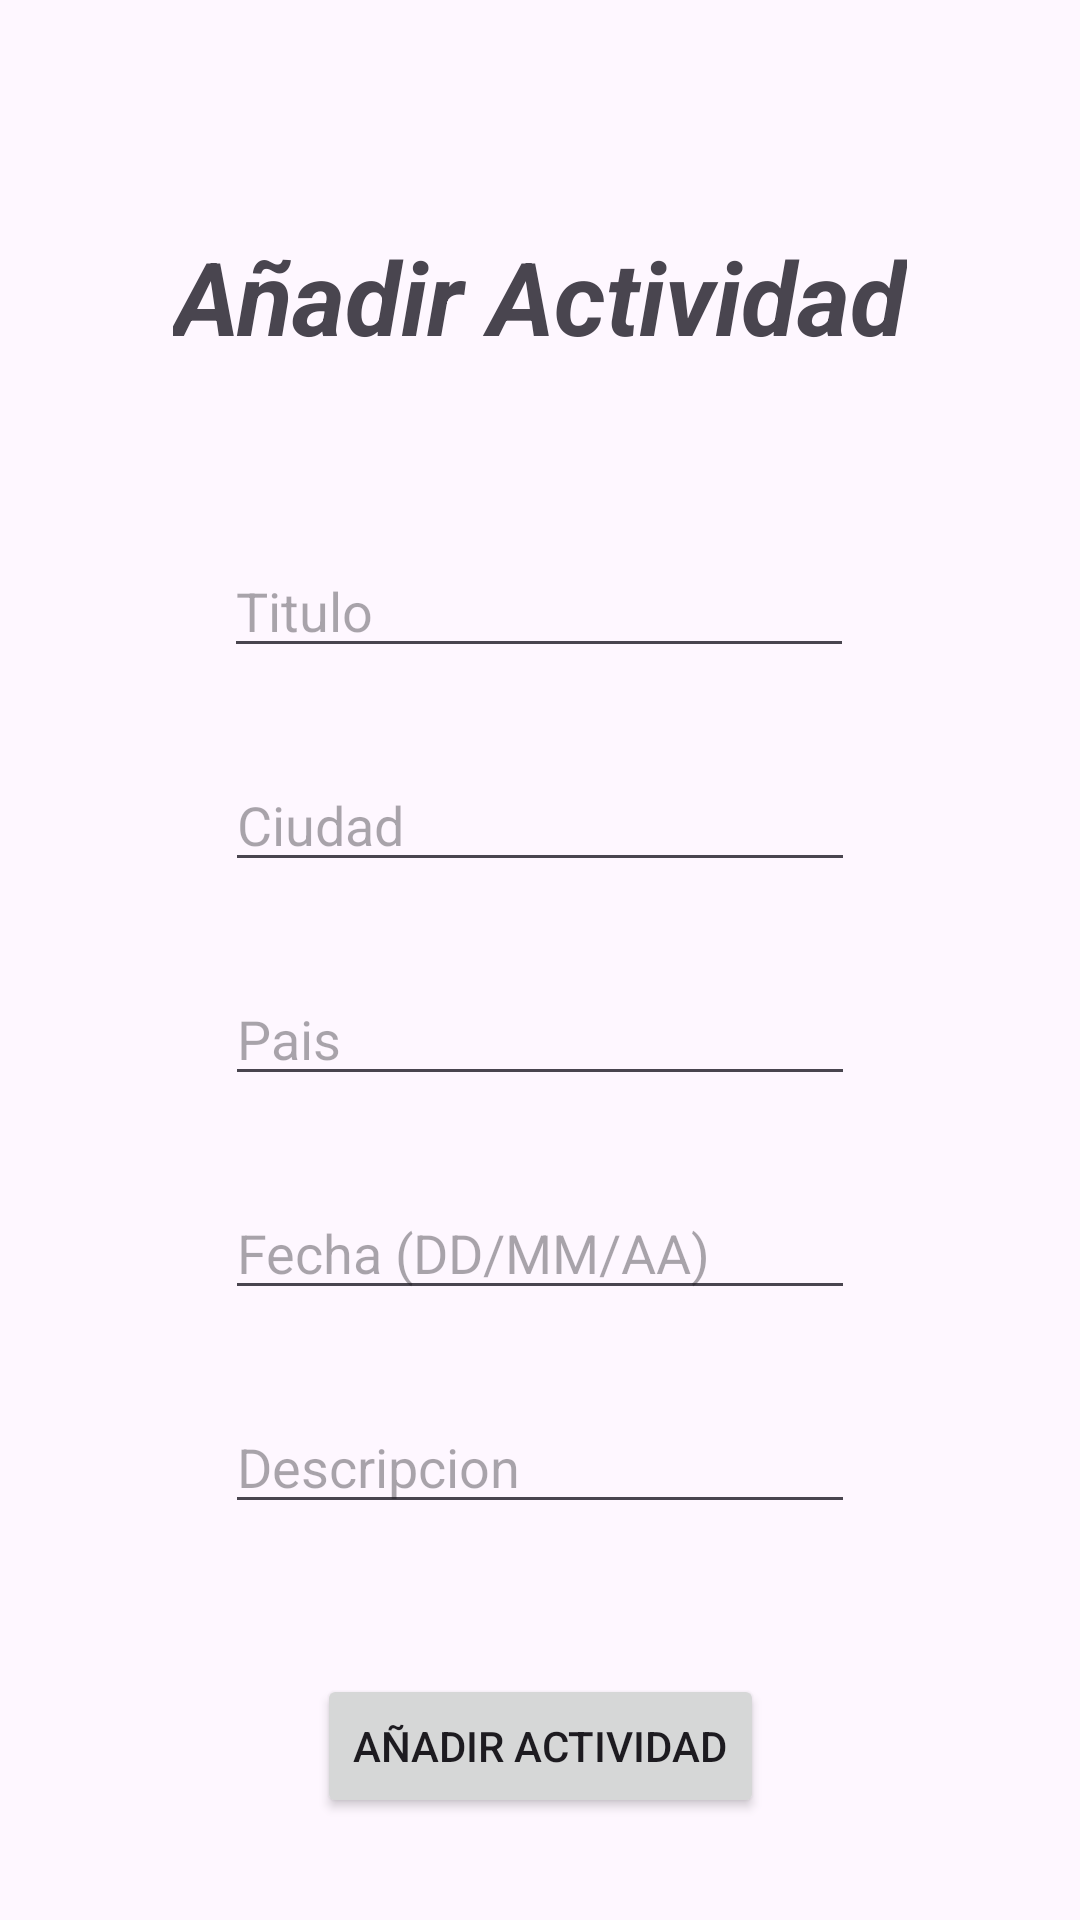

Layout XML and referenced resources for this Android screen:
<!-- AndroidManifest.xml: application theme Theme.FinalAppsMoviles_ReforAccion -->
<!-- res/layout/activity_add_activity.xml -->
<?xml version="1.0" encoding="utf-8"?>
<androidx.constraintlayout.widget.ConstraintLayout xmlns:android="http://schemas.android.com/apk/res/android"
    xmlns:app="http://schemas.android.com/apk/res-auto"
    xmlns:tools="http://schemas.android.com/tools"
    android:layout_width="match_parent"
    android:layout_height="match_parent"
    tools:context=".AddActivityActivity">

    <TextView
        android:id="@+id/titleTV_AAV"
        android:layout_width="wrap_content"
        android:layout_height="wrap_content"
        android:layout_marginTop="76dp"
        android:text="Añadir Actividad"
        android:textSize="34sp"
        android:textStyle="bold|italic"
        app:layout_constraintEnd_toEndOf="parent"
        app:layout_constraintStart_toStartOf="parent"
        app:layout_constraintTop_toTopOf="parent" />

    <EditText
        android:id="@+id/titleET_AAV"
        android:layout_width="wrap_content"
        android:layout_height="wrap_content"
        android:layout_marginTop="60dp"
        android:ems="10"
        android:hint="Titulo"
        android:inputType="text"
        app:layout_constraintEnd_toEndOf="parent"
        app:layout_constraintHorizontal_bias="0.497"
        app:layout_constraintStart_toStartOf="parent"
        app:layout_constraintTop_toBottomOf="@+id/titleTV_AAV" />

    <EditText
        android:id="@+id/cityET_AAV"
        android:layout_width="wrap_content"
        android:layout_height="wrap_content"
        android:layout_marginTop="30dp"
        android:ems="10"
        android:hint="Ciudad"
        android:inputType="text"
        app:layout_constraintEnd_toEndOf="parent"
        app:layout_constraintStart_toStartOf="parent"
        app:layout_constraintTop_toBottomOf="@+id/titleET_AAV" />

    <EditText
        android:id="@+id/countryET_AAV"
        android:layout_width="wrap_content"
        android:layout_height="wrap_content"
        android:layout_marginTop="30dp"
        android:ems="10"
        android:hint="Pais"
        android:inputType="text"
        app:layout_constraintEnd_toEndOf="parent"
        app:layout_constraintStart_toStartOf="parent"
        app:layout_constraintTop_toBottomOf="@+id/cityET_AAV" />

    <EditText
        android:id="@+id/dateET_AAV"
        android:layout_width="wrap_content"
        android:layout_height="wrap_content"
        android:layout_marginTop="30dp"
        android:ems="10"
        android:hint="Fecha (DD/MM/AA)"
        android:inputType="text"
        app:layout_constraintEnd_toEndOf="parent"
        app:layout_constraintStart_toStartOf="parent"
        app:layout_constraintTop_toBottomOf="@+id/countryET_AAV" />

    <EditText
        android:id="@+id/descriptionET_AAV"
        android:layout_width="wrap_content"
        android:layout_height="wrap_content"
        android:layout_marginTop="30dp"
        android:ems="10"
        android:gravity="start|top"
        android:hint="Descripcion"
        android:inputType="textMultiLine"
        app:layout_constraintEnd_toEndOf="parent"
        app:layout_constraintStart_toStartOf="parent"
        app:layout_constraintTop_toBottomOf="@+id/dateET_AAV" />

    <Button
        android:id="@+id/addActivityButton_AAV"
        android:layout_width="wrap_content"
        android:layout_height="wrap_content"
        android:layout_marginTop="50dp"
        android:text="Añadir Actividad"
        app:layout_constraintEnd_toEndOf="parent"
        app:layout_constraintStart_toStartOf="parent"
        app:layout_constraintTop_toBottomOf="@+id/descriptionET_AAV" />

</androidx.constraintlayout.widget.ConstraintLayout>
<!-- resources referenced by this layout -->
<resources>
  <style name="Theme.FinalAppsMoviles_ReforAccion" parent="Base.Theme.FinalAppsMoviles_ReforAccion" />
  <style name="Base.Theme.FinalAppsMoviles_ReforAccion" parent="Theme.Material3.DayNight.NoActionBar">
          
          
      </style>
</resources>
